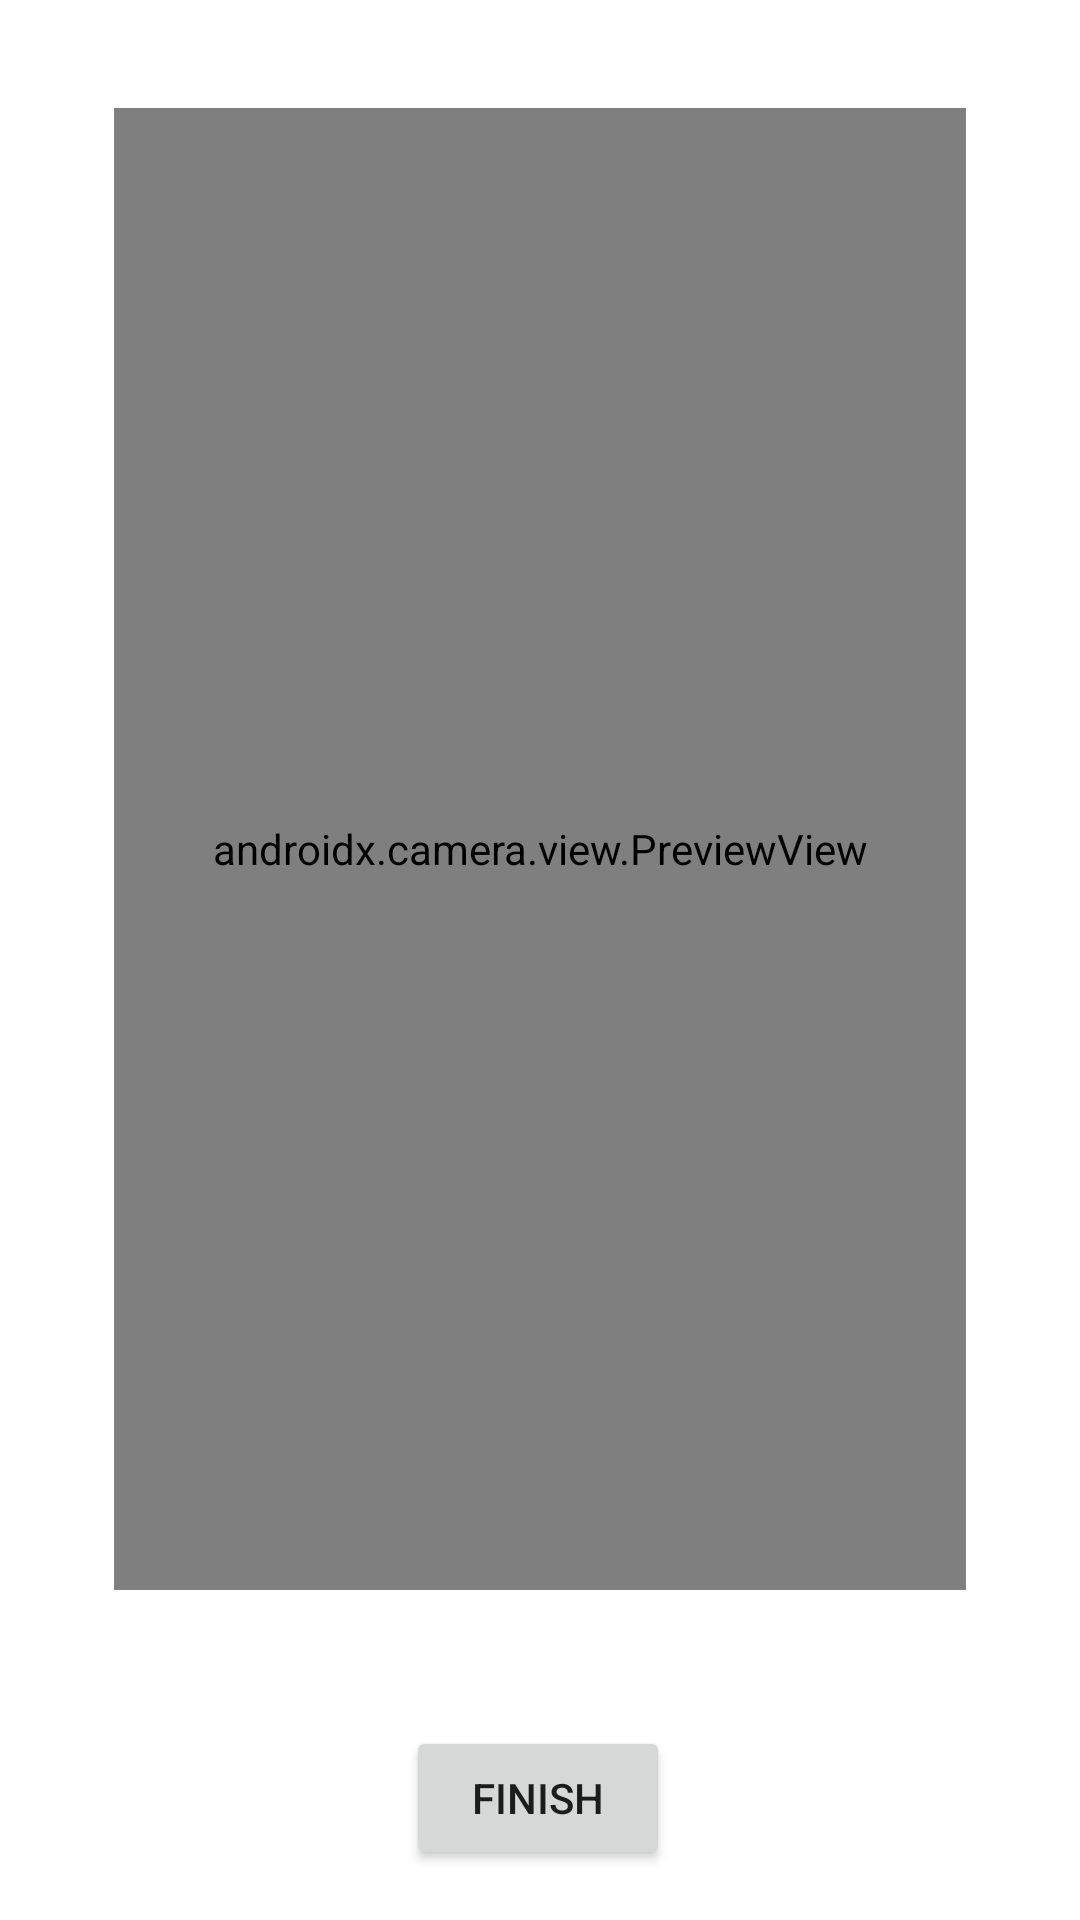

Write the Android layout XML for this screen, with the resource values it uses.
<!-- AndroidManifest.xml: application theme Theme.PrivaSee -->
<!-- res/layout/activity_add_user_capture_photo.xml -->
<?xml version="1.0" encoding="utf-8"?>
<androidx.constraintlayout.widget.ConstraintLayout xmlns:android="http://schemas.android.com/apk/res/android"
    xmlns:app="http://schemas.android.com/apk/res-auto"
    xmlns:tools="http://schemas.android.com/tools"
    android:layout_width="match_parent"
    android:layout_height="match_parent"
    tools:context=".ui.users.addUser.AddUserCapturePhoto">

    <androidx.camera.view.PreviewView
        android:id="@+id/capture_view"
        android:layout_width="284dp"
        android:layout_height="494dp"
        android:layout_marginTop="36dp"
        app:layout_constraintEnd_toEndOf="parent"
        app:layout_constraintStart_toStartOf="parent"
        app:layout_constraintTop_toTopOf="parent" />

    <Button
        android:id="@+id/add_user_capture_button"
        android:layout_width="wrap_content"
        android:layout_height="wrap_content"
        android:layout_marginTop="44dp"
        android:text="Finish"
        app:layout_constraintBottom_toBottomOf="parent"
        app:layout_constraintEnd_toEndOf="parent"
        app:layout_constraintHorizontal_bias="0.498"
        app:layout_constraintStart_toStartOf="parent"
        app:layout_constraintTop_toBottomOf="@+id/capture_view"
        app:layout_constraintVertical_bias="0.067" />

    <androidx.constraintlayout.widget.Guideline
        android:id="@+id/guideline"
        android:layout_width="wrap_content"
        android:layout_height="wrap_content"
        android:orientation="vertical"
        app:layout_constraintGuide_begin="89dp" />

    <androidx.constraintlayout.widget.Guideline
        android:id="@+id/guideline2"
        android:layout_width="wrap_content"
        android:layout_height="wrap_content"
        android:orientation="vertical"
        app:layout_constraintGuide_begin="319dp" />

    <androidx.constraintlayout.widget.Guideline
        android:id="@+id/guideline3"
        android:layout_width="wrap_content"
        android:layout_height="wrap_content"
        android:orientation="horizontal"
        app:layout_constraintGuide_begin="468dp" />

    <androidx.constraintlayout.widget.Guideline
        android:id="@+id/guideline4"
        android:layout_width="wrap_content"
        android:layout_height="wrap_content"
        android:orientation="horizontal"
        app:layout_constraintGuide_begin="78dp" />

    <TextView
        android:id="@+id/imageNumber"
        android:layout_width="wrap_content"
        android:layout_height="wrap_content"
        android:text=""
        app:layout_constraintBottom_toBottomOf="parent"
        app:layout_constraintEnd_toEndOf="parent"
        app:layout_constraintHorizontal_bias="0.498"
        app:layout_constraintStart_toStartOf="parent"
        app:layout_constraintTop_toBottomOf="@+id/add_user_capture_button"
        app:layout_constraintVertical_bias="0.414" />


</androidx.constraintlayout.widget.ConstraintLayout>
<!-- resources referenced by this layout -->
<resources>
  <style name="Theme.PrivaSee" parent="Theme.MaterialComponents.DayNight.DarkActionBar">
          
          <item name="colorPrimary">@color/purple_500</item>
          <item name="colorPrimaryVariant">@color/purple_700</item>
          <item name="colorOnPrimary">@color/white</item>
          
          <item name="colorSecondary">@color/teal_200</item>
          <item name="colorSecondaryVariant">@color/teal_700</item>
          <item name="colorOnSecondary">@color/black</item>
          
          <item name="android:statusBarColor">?attr/colorPrimaryVariant</item>
          
      </style>
  <color name="purple_500">#FF6200EE</color>
  <color name="purple_700">#FF3700B3</color>
  <color name="white">#FFFFFFFF</color>
  <color name="teal_200">#FF03DAC5</color>
  <color name="teal_700">#FF018786</color>
  <color name="black">#FF000000</color>
</resources>
